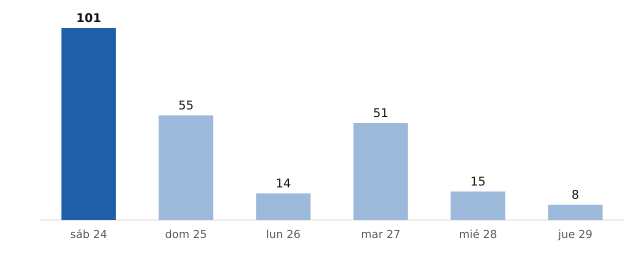

Data behind this chart, as committed beside it:
fecha, municipios_prob_90_o_mas
2026-10-24, 101
2026-10-25, 55
2026-10-26, 14
2026-10-27, 51
2026-10-28, 15
2026-10-29, 8
